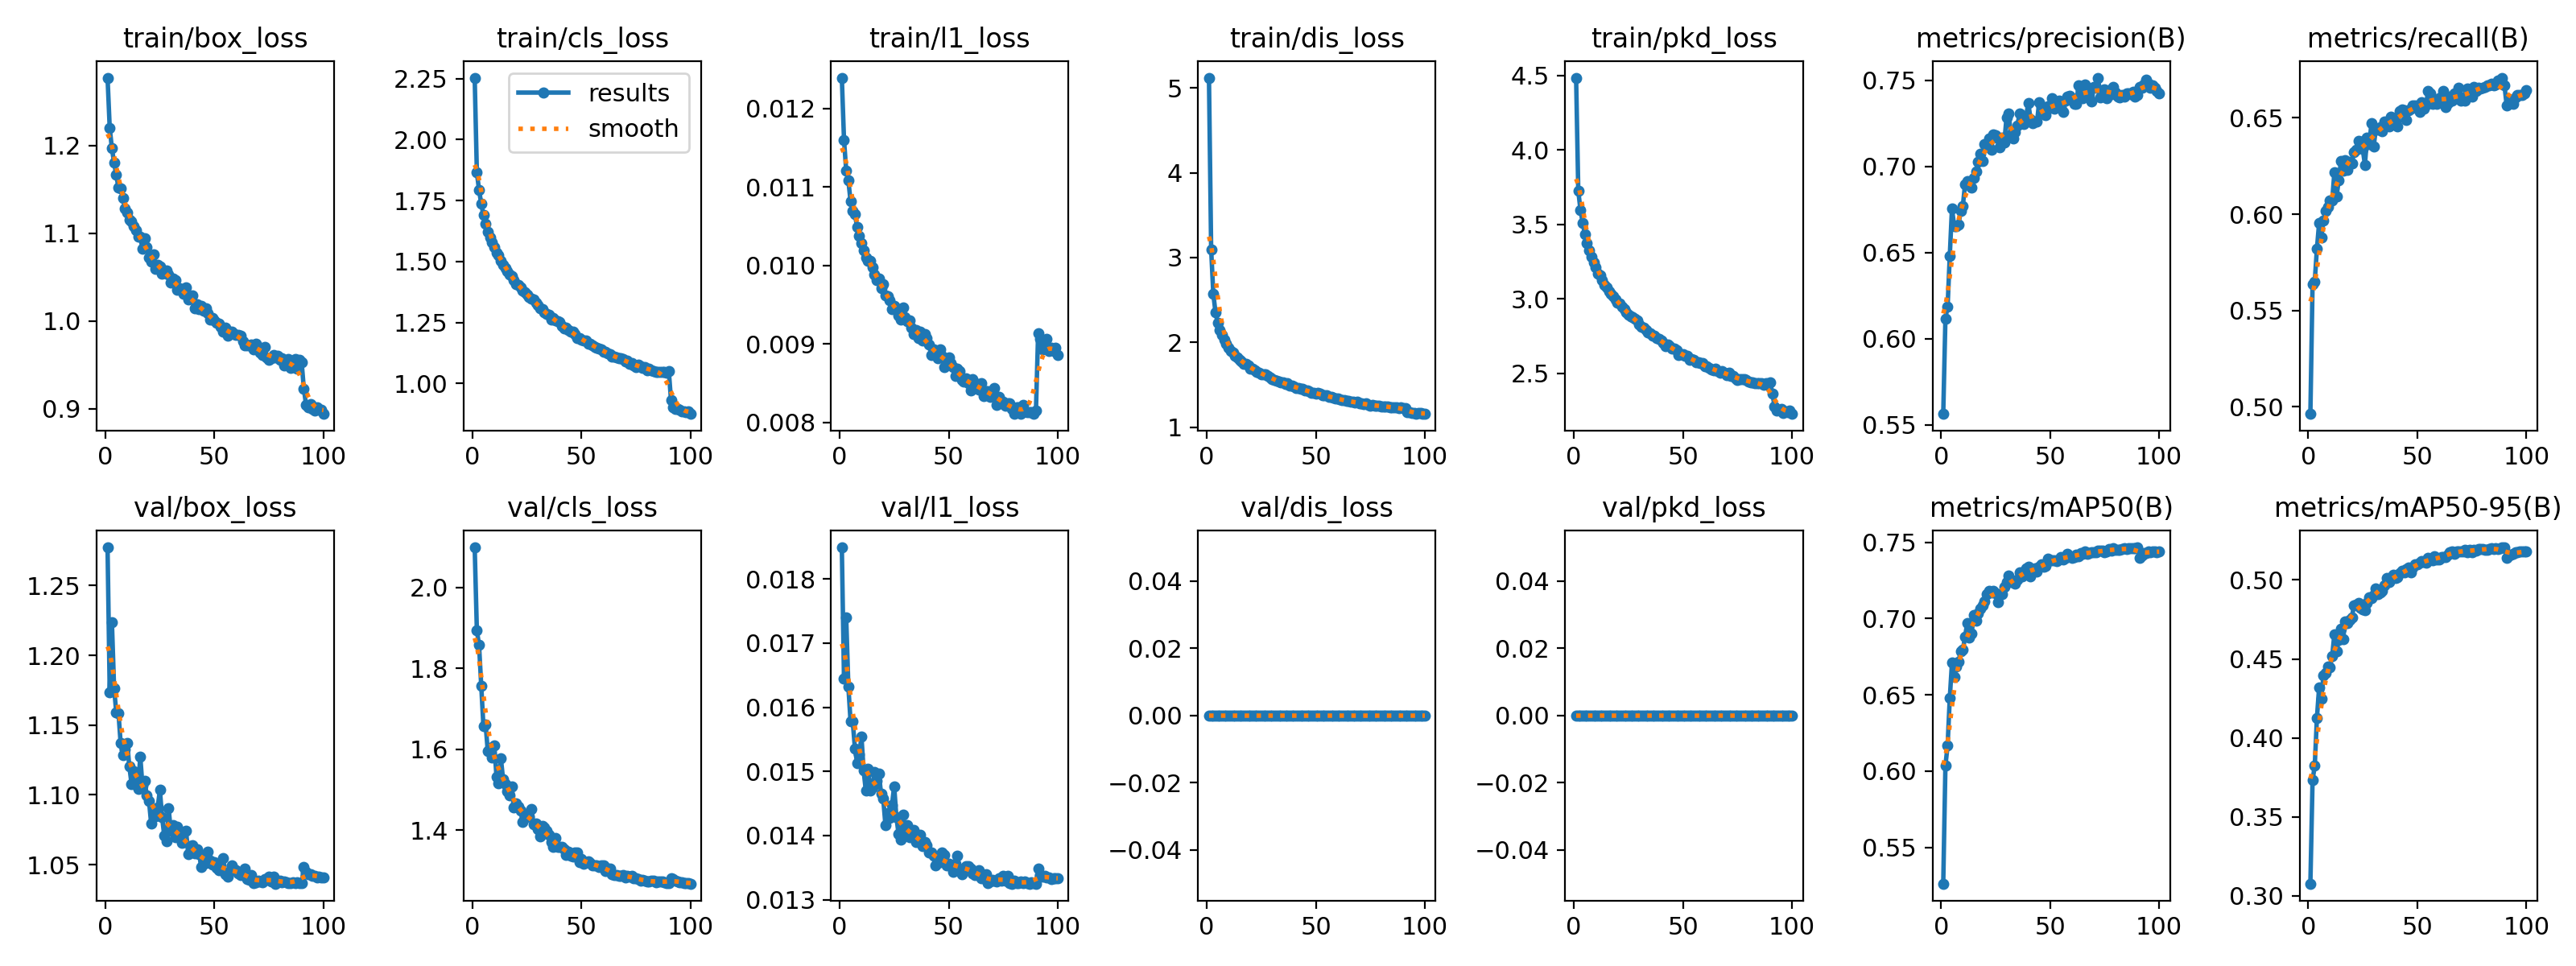

Values plotted in this chart, from the file beside it:
epoch, time, train/box_loss, train/cls_loss, train/l1_loss, train/dis_loss, train/pkd_loss, train/pkd_cls, train/pkd_box, metrics/precision(B), metrics/recall(B), metrics/mAP50(B), metrics/mAP50-95(B), val/box_loss, val/cls_loss, val/l1_loss, val/dis_loss, val/pkd_loss, val/pkd_cls, val/pkd_box, lr/pg0, lr/pg1, lr/pg2
1, 75.93, 1.277, 2.254, 0.01239, 5.122, 4.486, 4.032, 0.4543, 0.5563, 0.4964, 0.5262, 0.3077, 1.277, 2.099, 0.01849, 0, 0, 0, 0, 0.0003323, 0.0003323, 0.0671
2, 143.3, 1.22, 1.865, 0.0116, 3.097, 3.726, 3.348, 0.378, 0.6117, 0.5635, 0.6035, 0.3733, 1.173, 1.894, 0.01644, 0, 0, 0, 0, 0.0006655, 0.0006655, 0.0341
3, 210.7, 1.197, 1.794, 0.01121, 2.57, 3.599, 3.242, 0.3576, 0.6187, 0.5651, 0.6168, 0.3823, 1.224, 1.858, 0.0174, 0, 0, 0, 0, 0.000998, 0.000998, 0.001099
4, 277.7, 1.181, 1.737, 0.01108, 2.352, 3.513, 3.17, 0.3427, 0.6482, 0.5821, 0.6478, 0.4127, 1.176, 1.758, 0.01632, 0, 0, 0, 0, 0.0009978, 0.0009978, 0.0009978
5, 344.8, 1.166, 1.691, 0.01082, 2.231, 3.437, 3.107, 0.33, 0.6757, 0.5953, 0.671, 0.4318, 1.159, 1.658, 0.01578, 0, 0, 0, 0, 0.0009961, 0.0009961, 0.0009961
6, 412, 1.152, 1.654, 0.01069, 2.143, 3.375, 3.054, 0.3205, 0.6655, 0.5881, 0.6617, 0.4249, 1.159, 1.662, 0.01578, 0, 0, 0, 0, 0.0009939, 0.0009939, 0.0009939
7, 478.9, 1.151, 1.621, 0.01065, 2.086, 3.327, 3.011, 0.316, 0.6653, 0.5967, 0.6687, 0.4394, 1.137, 1.596, 0.01536, 0, 0, 0, 0, 0.0009912, 0.0009912, 0.0009912
8, 546, 1.14, 1.599, 0.01049, 2.032, 3.283, 2.975, 0.3084, 0.6661, 0.6016, 0.6715, 0.441, 1.128, 1.604, 0.01513, 0, 0, 0, 0, 0.0009881, 0.0009881, 0.0009881
9, 613.1, 1.128, 1.578, 0.01038, 1.985, 3.248, 2.947, 0.3014, 0.6742, 0.6038, 0.6784, 0.4452, 1.133, 1.58, 0.01527, 0, 0, 0, 0, 0.0009844, 0.0009844, 0.0009844
10, 680.1, 1.124, 1.559, 0.01028, 1.933, 3.213, 2.917, 0.2959, 0.6771, 0.6073, 0.6795, 0.4449, 1.137, 1.61, 0.01554, 0, 0, 0, 0, 0.0009803, 0.0009803, 0.0009803
11, 747, 1.115, 1.535, 0.01019, 1.894, 3.173, 2.882, 0.2903, 0.6897, 0.607, 0.6882, 0.4518, 1.12, 1.533, 0.01501, 0, 0, 0, 0, 0.0009758, 0.0009758, 0.0009758
12, 813.8, 1.114, 1.526, 0.0101, 1.876, 3.159, 2.872, 0.2871, 0.6915, 0.6217, 0.6969, 0.4657, 1.108, 1.516, 0.0147, 0, 0, 0, 0, 0.0009707, 0.0009707, 0.0009707
13, 880.9, 1.108, 1.503, 0.01006, 1.837, 3.125, 2.843, 0.2824, 0.6892, 0.6092, 0.6874, 0.4548, 1.117, 1.578, 0.01504, 0, 0, 0, 0, 0.0009652, 0.0009652, 0.0009652
14, 947.9, 1.104, 1.487, 0.01006, 1.82, 3.094, 2.815, 0.2795, 0.6876, 0.6176, 0.6903, 0.4622, 1.107, 1.527, 0.0147, 0, 0, 0, 0, 0.0009593, 0.0009593, 0.0009593
15, 1015, 1.096, 1.475, 0.00998, 1.793, 3.08, 2.802, 0.2776, 0.6934, 0.6274, 0.7021, 0.469, 1.104, 1.515, 0.01475, 0, 0, 0, 0, 0.0009529, 0.0009529, 0.0009529
16, 1082, 1.096, 1.46, 0.00988, 1.77, 3.053, 2.78, 0.273, 0.6969, 0.6225, 0.6987, 0.4627, 1.128, 1.497, 0.01499, 0, 0, 0, 0, 0.000946, 0.000946, 0.000946
17, 1149, 1.082, 1.448, 0.00981, 1.748, 3.033, 2.764, 0.2684, 0.7028, 0.628, 0.7034, 0.4738, 1.107, 1.486, 0.01485, 0, 0, 0, 0, 0.0009388, 0.0009388, 0.0009388
18, 1216, 1.094, 1.441, 0.00983, 1.743, 3.02, 2.752, 0.268, 0.7073, 0.6229, 0.7066, 0.4728, 1.11, 1.509, 0.01496, 0, 0, 0, 0, 0.0009311, 0.0009311, 0.0009311
19, 1282, 1.084, 1.424, 0.00971, 1.725, 2.996, 2.731, 0.2649, 0.7033, 0.6271, 0.7087, 0.4746, 1.1, 1.456, 0.01465, 0, 0, 0, 0, 0.0009229, 0.0009229, 0.0009229
20, 1349, 1.072, 1.408, 0.00976, 1.691, 2.978, 2.717, 0.2609, 0.713, 0.6263, 0.7113, 0.4764, 1.096, 1.465, 0.01457, 0, 0, 0, 0, 0.0009144, 0.0009144, 0.0009144
21, 1416, 1.068, 1.404, 0.00962, 1.689, 2.969, 2.709, 0.2599, 0.7115, 0.6323, 0.7162, 0.4837, 1.079, 1.457, 0.01416, 0, 0, 0, 0, 0.0009055, 0.0009055, 0.0009055
22, 1483, 1.075, 1.395, 0.00961, 1.672, 2.948, 2.69, 0.2573, 0.7164, 0.6336, 0.7182, 0.4846, 1.086, 1.448, 0.01435, 0, 0, 0, 0, 0.0008961, 0.0008961, 0.0008961
23, 1550, 1.06, 1.381, 0.00956, 1.653, 2.933, 2.678, 0.255, 0.7096, 0.638, 0.7173, 0.4857, 1.085, 1.421, 0.01427, 0, 0, 0, 0, 0.0008864, 0.0008864, 0.0008864
24, 1617, 1.064, 1.376, 0.00944, 1.638, 2.912, 2.661, 0.251, 0.7185, 0.6375, 0.7182, 0.4825, 1.091, 1.43, 0.01448, 0, 0, 0, 0, 0.0008763, 0.0008763, 0.0008763
25, 1684, 1.062, 1.364, 0.00949, 1.627, 2.894, 2.643, 0.251, 0.7181, 0.6339, 0.7165, 0.4814, 1.103, 1.438, 0.01477, 0, 0, 0, 0, 0.0008658, 0.0008658, 0.0008658
26, 1750, 1.054, 1.354, 0.00945, 1.62, 2.886, 2.637, 0.2487, 0.7164, 0.6257, 0.7106, 0.4811, 1.084, 1.435, 0.01429, 0, 0, 0, 0, 0.000855, 0.000855, 0.000855
27, 1817, 1.055, 1.347, 0.00936, 1.618, 2.876, 2.628, 0.2482, 0.7109, 0.6398, 0.7158, 0.4856, 1.071, 1.452, 0.01403, 0, 0, 0, 0, 0.0008439, 0.0008439, 0.0008439
28, 1884, 1.058, 1.346, 0.00931, 1.599, 2.866, 2.621, 0.2447, 0.7169, 0.6362, 0.7162, 0.4891, 1.067, 1.414, 0.01393, 0, 0, 0, 0, 0.0008323, 0.0008323, 0.0008323
29, 1951, 1.053, 1.332, 0.00946, 1.587, 2.855, 2.609, 0.2457, 0.7137, 0.647, 0.7207, 0.4887, 1.09, 1.416, 0.01433, 0, 0, 0, 0, 0.0008205, 0.0008205, 0.0008205
30, 2017, 1.044, 1.322, 0.00934, 1.568, 2.831, 2.59, 0.2413, 0.7282, 0.6351, 0.7239, 0.4907, 1.074, 1.403, 0.01408, 0, 0, 0, 0, 0.0008084, 0.0008084, 0.0008084
31, 2084, 1.048, 1.308, 0.00929, 1.56, 2.812, 2.573, 0.2391, 0.7308, 0.6439, 0.7281, 0.4944, 1.079, 1.384, 0.01416, 0, 0, 0, 0, 0.000796, 0.000796, 0.000796
32, 2151, 1.046, 1.305, 0.0093, 1.547, 2.807, 2.569, 0.2389, 0.7185, 0.6437, 0.7238, 0.4909, 1.07, 1.411, 0.01397, 0, 0, 0, 0, 0.0007832, 0.0007832, 0.0007832
33, 2218, 1.035, 1.293, 0.00921, 1.536, 2.794, 2.559, 0.2354, 0.7165, 0.6451, 0.7241, 0.4922, 1.077, 1.406, 0.01401, 0, 0, 0, 0, 0.0007702, 0.0007702, 0.0007702
34, 2284, 1.038, 1.284, 0.00913, 1.527, 2.776, 2.542, 0.2342, 0.7201, 0.643, 0.723, 0.4932, 1.074, 1.398, 0.01409, 0, 0, 0, 0, 0.000757, 0.000757, 0.000757
35, 2351, 1.035, 1.282, 0.00918, 1.524, 2.772, 2.539, 0.2328, 0.7239, 0.6481, 0.7254, 0.4966, 1.066, 1.389, 0.0139, 0, 0, 0, 0, 0.0007435, 0.0007435, 0.0007435
36, 2418, 1.031, 1.262, 0.00908, 1.507, 2.752, 2.521, 0.2304, 0.7306, 0.6466, 0.7305, 0.501, 1.066, 1.371, 0.01396, 0, 0, 0, 0, 0.0007297, 0.0007297, 0.0007297
37, 2485, 1.038, 1.268, 0.00916, 1.513, 2.753, 2.521, 0.2315, 0.7272, 0.6456, 0.7278, 0.4985, 1.074, 1.36, 0.01401, 0, 0, 0, 0, 0.0007158, 0.0007158, 0.0007158
38, 2551, 1.024, 1.259, 0.00904, 1.49, 2.738, 2.51, 0.2278, 0.7249, 0.6507, 0.7309, 0.501, 1.058, 1.38, 0.01383, 0, 0, 0, 0, 0.0007016, 0.0007016, 0.0007016
39, 2618, 1.026, 1.254, 0.00913, 1.49, 2.733, 2.505, 0.2278, 0.7291, 0.6496, 0.733, 0.5032, 1.063, 1.359, 0.0139, 0, 0, 0, 0, 0.0006872, 0.0006872, 0.0006872
40, 2685, 1.029, 1.251, 0.00908, 1.476, 2.722, 2.495, 0.2267, 0.7369, 0.6479, 0.734, 0.5014, 1.064, 1.359, 0.01385, 0, 0, 0, 0, 0.0006727, 0.0006727, 0.0006727
41, 2752, 1.015, 1.236, 0.00899, 1.459, 2.703, 2.481, 0.2223, 0.7276, 0.6453, 0.7274, 0.5019, 1.058, 1.358, 0.01374, 0, 0, 0, 0, 0.000658, 0.000658, 0.000658
42, 2818, 1.019, 1.227, 0.00886, 1.457, 2.684, 2.462, 0.222, 0.7252, 0.6534, 0.7316, 0.5042, 1.061, 1.353, 0.01374, 0, 0, 0, 0, 0.0006431, 0.0006431, 0.0006431
43, 2885, 1.013, 1.229, 0.00893, 1.448, 2.693, 2.471, 0.2217, 0.726, 0.6543, 0.7328, 0.5057, 1.058, 1.339, 0.01369, 0, 0, 0, 0, 0.0006281, 0.0006281, 0.0006281
44, 2952, 1.017, 1.219, 0.00888, 1.451, 2.682, 2.462, 0.2201, 0.726, 0.6538, 0.731, 0.5047, 1.048, 1.347, 0.01354, 0, 0, 0, 0, 0.000613, 0.000613, 0.000613
45, 3018, 1.011, 1.214, 0.00882, 1.437, 2.67, 2.451, 0.2188, 0.7375, 0.6487, 0.7342, 0.5066, 1.052, 1.338, 0.0136, 0, 0, 0, 0, 0.0005978, 0.0005978, 0.0005978
46, 3085, 1.014, 1.214, 0.00893, 1.43, 2.667, 2.448, 0.2195, 0.7349, 0.654, 0.7355, 0.5078, 1.051, 1.335, 0.01359, 0, 0, 0, 0, 0.0005824, 0.0005824, 0.0005824
47, 3152, 1.009, 1.203, 0.00885, 1.42, 2.656, 2.44, 0.2159, 0.7305, 0.6548, 0.7339, 0.5048, 1.059, 1.345, 0.01374, 0, 0, 0, 0, 0.000567, 0.000567, 0.000567
48, 3218, 1.001, 1.185, 0.00871, 1.405, 2.626, 2.413, 0.2128, 0.7297, 0.6564, 0.7344, 0.5076, 1.053, 1.344, 0.0137, 0, 0, 0, 0, 0.0005516, 0.0005516, 0.0005516
49, 3285, 1.003, 1.186, 0.00881, 1.405, 2.63, 2.416, 0.2137, 0.7349, 0.6564, 0.7395, 0.51, 1.05, 1.32, 0.01354, 0, 0, 0, 0, 0.0005361, 0.0005361, 0.0005361
50, 3352, 1.001, 1.18, 0.00883, 1.391, 2.628, 2.415, 0.2129, 0.7338, 0.6554, 0.7381, 0.5097, 1.052, 1.328, 0.01356, 0, 0, 0, 0, 0.0005205, 0.0005205, 0.0005205
51, 3418, 0.9976, 1.178, 0.00876, 1.399, 2.62, 2.408, 0.2122, 0.7395, 0.6532, 0.7381, 0.511, 1.048, 1.317, 0.01352, 0, 0, 0, 0, 0.000505, 0.000505, 0.000505
52, 3485, 0.997, 1.175, 0.00871, 1.392, 2.619, 2.408, 0.211, 0.7333, 0.658, 0.7383, 0.5119, 1.046, 1.32, 0.01344, 0, 0, 0, 0, 0.0004895, 0.0004895, 0.0004895
53, 3552, 0.993, 1.162, 0.00859, 1.376, 2.593, 2.385, 0.2083, 0.7371, 0.6546, 0.7376, 0.5113, 1.05, 1.323, 0.01356, 0, 0, 0, 0, 0.0004739, 0.0004739, 0.0004739
54, 3618, 0.9874, 1.163, 0.00869, 1.375, 2.598, 2.391, 0.2073, 0.7382, 0.6566, 0.739, 0.5111, 1.055, 1.319, 0.01368, 0, 0, 0, 0, 0.0004584, 0.0004584, 0.0004584
55, 3685, 0.9927, 1.157, 0.00865, 1.372, 2.592, 2.384, 0.2084, 0.7346, 0.6639, 0.7403, 0.5141, 1.043, 1.314, 0.01345, 0, 0, 0, 0, 0.000443, 0.000443, 0.000443
56, 3751, 0.9829, 1.151, 0.00854, 1.358, 2.576, 2.371, 0.2052, 0.7315, 0.6625, 0.7386, 0.5129, 1.041, 1.313, 0.0134, 0, 0, 0, 0, 0.0004276, 0.0004276, 0.0004276
57, 3818, 0.9873, 1.145, 0.00852, 1.352, 2.574, 2.369, 0.205, 0.738, 0.6571, 0.7396, 0.5125, 1.045, 1.313, 0.01349, 0, 0, 0, 0, 0.0004122, 0.0004122, 0.0004122
58, 3884, 0.9881, 1.144, 0.00856, 1.349, 2.568, 2.363, 0.2048, 0.7407, 0.6585, 0.7423, 0.5148, 1.05, 1.308, 0.01352, 0, 0, 0, 0, 0.000397, 0.000397, 0.000397
59, 3951, 0.9854, 1.141, 0.0085, 1.339, 2.568, 2.365, 0.2027, 0.7409, 0.6574, 0.7407, 0.513, 1.047, 1.314, 0.01352, 0, 0, 0, 0, 0.0003819, 0.0003819, 0.0003819
60, 4018, 0.9838, 1.129, 0.00841, 1.335, 2.546, 2.345, 0.201, 0.7395, 0.6603, 0.74, 0.5128, 1.046, 1.313, 0.01349, 0, 0, 0, 0, 0.0003669, 0.0003669, 0.0003669
... 40 more rows
